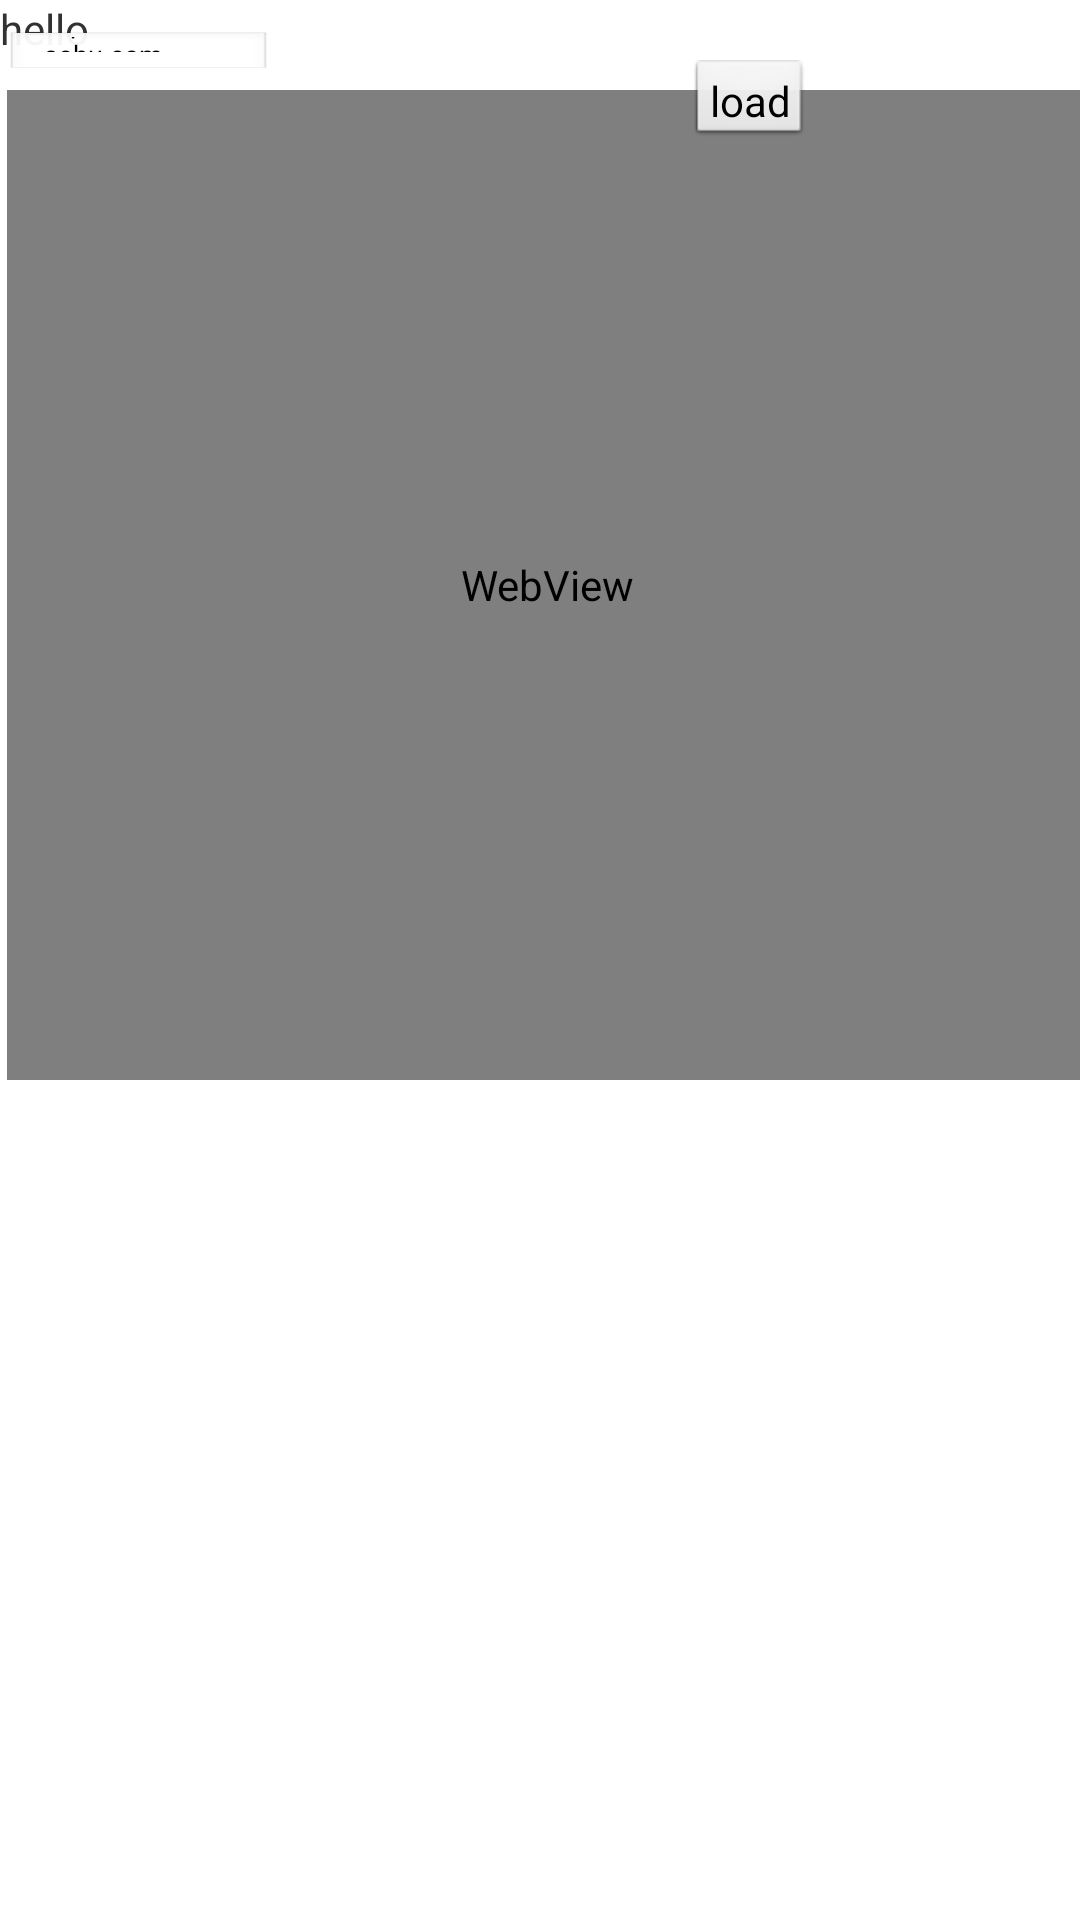

Layout XML and referenced resources for this Android screen:
<!-- AndroidManifest.xml: application theme AppTheme -->
<!-- res/layout/activity_webview.xml -->
<?xml version="1.0" encoding="utf-8"?>
<AbsoluteLayout 
  xmlns:android="http://schemas.android.com/apk/res/android"
  android:orientation="vertical"
  android:background="@color/white"
  android:layout_width="fill_parent"
  android:layout_height="fill_parent"
  >

  <TextView 
  android:id="@+id/myTextView1"  
  android:layout_width="fill_parent" 
  android:layout_height="wrap_content" 
  android:text="hello"
  />

  <EditText
  android:id="@+id/myEditText1" 
  android:layout_width="267px"
  android:layout_height="40px"
  android:textSize="9sp"
  android:layout_x="5px"
  android:layout_y="32px"
  android:text="http://news.sohu.com"
  />

  <ImageButton
  android:id="@+id/myImageButton1"
  android:layout_width="wrap_content"
  android:layout_height="wrap_content"
  android:background="@color/white"
  android:src="@drawable/go"
  android:layout_x="275px"
  android:layout_y="35px"
  />

  <WebView
      android:id="@+id/myWebView1"
      android:layout_width="match_parent"
      android:layout_height="330dp"
      android:layout_x="7px"
      android:layout_y="90px"
      android:background="@color/black"
      android:focusable="false" />

  <Button
      android:id="@+id/button1"
      style="?android:attr/buttonStyleSmall"
      android:layout_width="wrap_content"
      android:layout_height="28dp"
      android:layout_x="230dp"
      android:layout_y="20dp"
      android:text="load" />
 
</AbsoluteLayout>
<!-- resources referenced by this layout -->
<resources>
  <color name="black">#000000</color>
  <color name="white">#FFFFFF</color>
  <style name="AppTheme" parent="AppBaseTheme">
          
      </style>
  <style name="AppBaseTheme" parent="android:Theme.Light">
          
      </style>
</resources>
